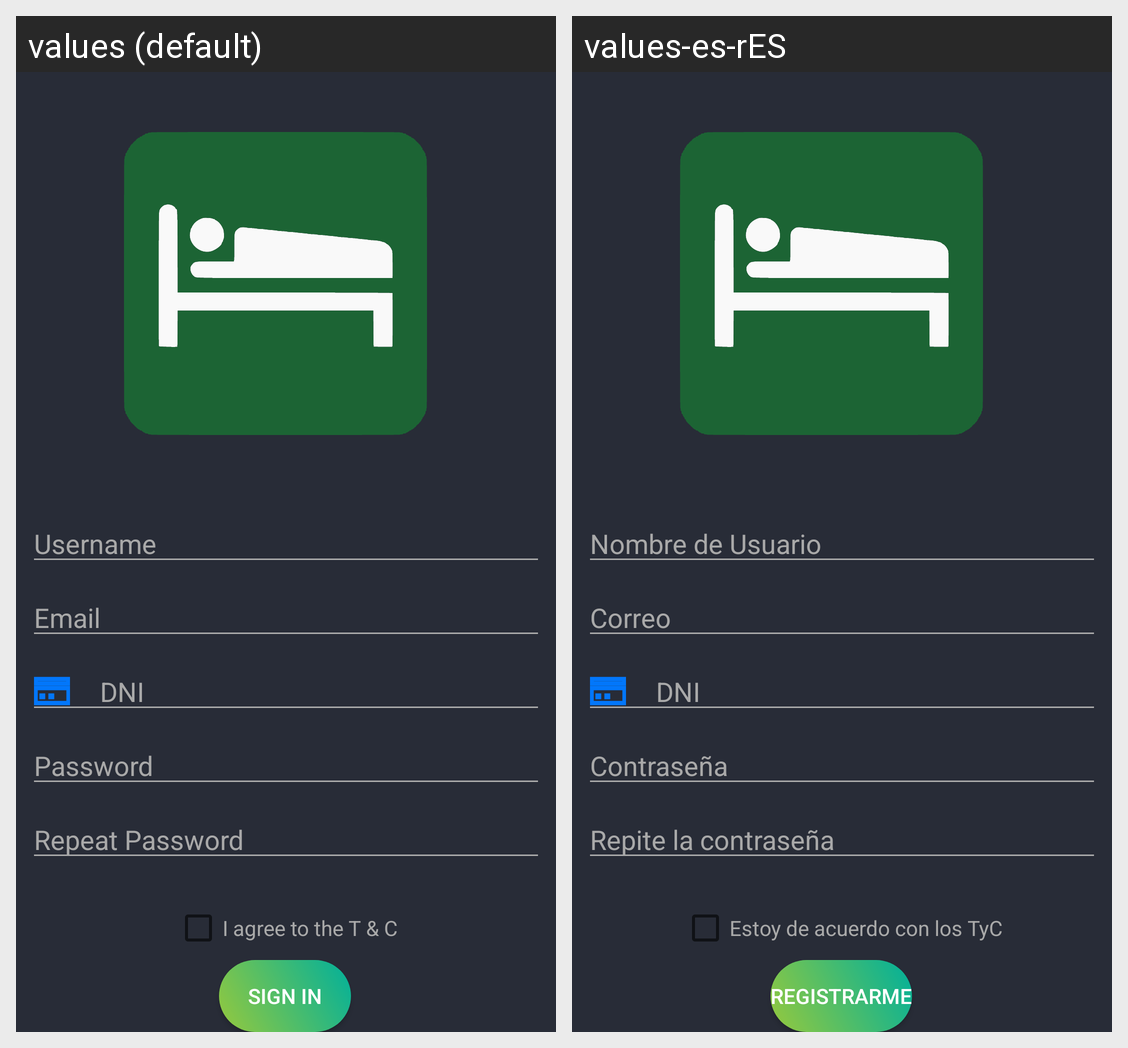

Here is an Android app screen in its default locale and in the app's own translations. Write out the translated-string differences for the strings that appear on this screen.
Android screen res/layout/activity_signin.xml rendered under 2 locales, left to right: values (default), values-es-rES. Device: Nexus 5 (rendered at 1080×1920; each locale shown at half size, 540×960, under a caption strip naming it); theme AppTheme.NoActionBar.
Strings drawn on this screen, with the default value and each locale's value (text and hints the layout hard-codes, and strings that could not be matched under every locale, appear in the picture but are not listed):

signin_username_text
  values: Username
  values-es-rES: Nombre de Usuario

signin_email_text
  values: Email
  values-es-rES: Correo

signin_dni_text
  values: DNI
  values-es-rES: DNI  [not translated; the default value is used]

signin_password_text
  values: Password
  values-es-rES: Contraseña

signin_repeat_password_text
  values: Repeat Password
  values-es-rES: Repite la contraseña

signin_terms_text
  values: I agree to the T & C
  values-es-rES: Estoy de acuerdo con los TyC

signin_button_text
  values: Sign In
  values-es-rES: Registrarme
